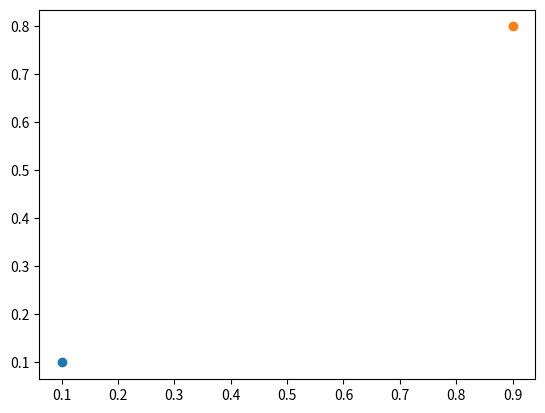

The script that saved this image:
import matplotlib.pyplot as plt
import matplotlib.animation as animation
import numpy as np

fig, ax = plt.subplots()
plot1 = plt.scatter((0.1), (0.1))
plot2 = plt.scatter((0.9), (0.8))

def updates1(frame):
    # for each frame, update the data stored on each artist.
    step = 0.001
    x = 0.1 + frame * step
    y = 0.1 + frame * step
    # update the scatter plot:
    data = np.stack([x, y]).T
    plot1.set_offsets(data)
    return plot1

def updates2(frame):
    # for each frame, update the data stored on each artist.
    step = - 0.001
    x = 0.9 + frame * step
    y = 0.8 + frame * step
    # update the scatter plot:
    data = np.stack([x, y]).T
    plot2.set_offsets(data)
    return plot2

ani = animation.FuncAnimation(fig= fig, func= updates1, frames= 1000, interval= 30)
ani2 = animation.FuncAnimation(fig= fig, func= updates2, frames= 1000, interval= 30)

plt.show()
